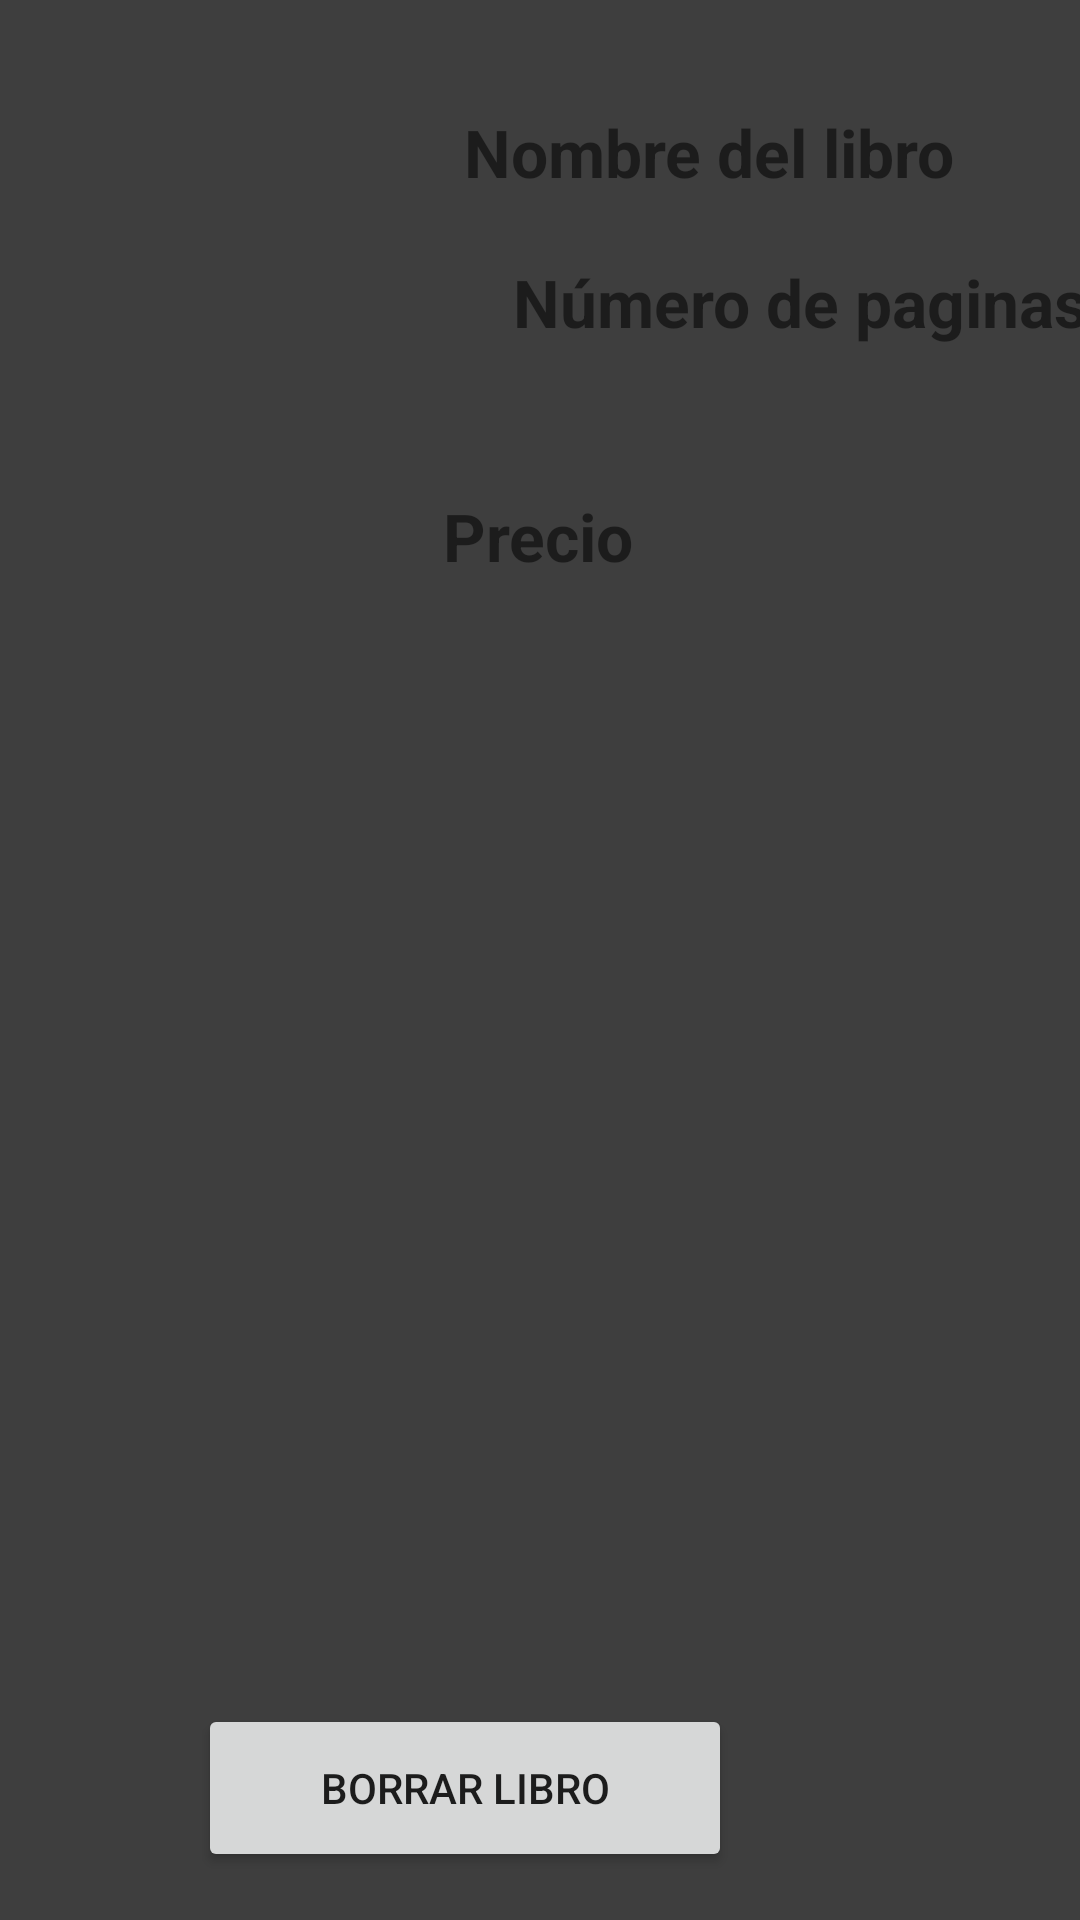

Here is an Android app screen rendered from its layout file. Give the layout XML and the strings, colors and styles it references.
<!-- AndroidManifest.xml: application theme Theme.ProyectoAndroid -->
<!-- res/layout/fragment_details_book.xml -->
<?xml version="1.0" encoding="utf-8"?>
<androidx.constraintlayout.widget.ConstraintLayout
    xmlns:android="http://schemas.android.com/apk/res/android"
    xmlns:app="http://schemas.android.com/apk/res-auto"
    xmlns:tools="http://schemas.android.com/tools"
    android:layout_width="match_parent"
    android:layout_height="match_parent"
    android:background="@color/background">

    <ImageView
        android:id="@+id/image_view_book_photo"
        android:layout_width="100dp"
        android:layout_height="100dp"
        android:layout_marginStart="24dp"
        android:layout_marginTop="24dp"
        android:scaleType="centerCrop"
        android:src="@drawable/default_book_photo"
        app:layout_constraintStart_toStartOf="parent"
        app:layout_constraintTop_toTopOf="parent" />

    <TextView
        android:id="@+id/text_view_book_name"
        android:layout_width="200dp"
        android:layout_height="30dp"
        android:layout_marginStart="28dp"
        android:layout_marginTop="36dp"
        android:text="Nombre del libro"
        android:textSize="22sp"
        android:textStyle="bold"
        app:layout_constraintEnd_toEndOf="parent"
        app:layout_constraintHorizontal_bias="0.322"
        app:layout_constraintStart_toEndOf="@+id/image_view_book_photo"
        app:layout_constraintTop_toTopOf="parent" />

    <TextView
        android:id="@+id/text_view_book_pages"
        android:layout_width="200dp"
        android:layout_height="30dp"
        android:layout_marginStart="47dp"
        android:layout_marginTop="20dp"
        android:layout_marginEnd="40dp"
        android:text="Número de paginas"
        android:textSize="22sp"
        android:textStyle="bold"
        app:layout_constraintEnd_toEndOf="parent"
        app:layout_constraintHorizontal_bias="0.0"
        app:layout_constraintStart_toEndOf="@+id/image_view_book_photo"
        app:layout_constraintTop_toBottomOf="@+id/text_view_book_name" />

    <TextView
        android:id="@+id/text_view_book_price"
        android:layout_width="wrap_content"
        android:layout_height="wrap_content"
        android:layout_marginTop="48dp"
        android:layout_marginBottom="36dp"
        android:text="Precio"
        android:textSize="22sp"
        android:textStyle="bold"
        app:layout_constraintBottom_toTopOf="@+id/button_store1"
        app:layout_constraintEnd_toEndOf="parent"
        app:layout_constraintHorizontal_bias="0.498"
        app:layout_constraintStart_toStartOf="parent"
        app:layout_constraintTop_toBottomOf="@+id/text_view_book_pages" />

    <ImageButton
        android:id="@+id/button_store1"
        android:layout_width="233dp"
        android:layout_height="121dp"
        android:layout_marginTop="64dp"
        android:background="@drawable/store"
        android:contentDescription="Texto del botón"
        app:layout_constraintEnd_toEndOf="parent"
        app:layout_constraintStart_toStartOf="parent"
        app:layout_constraintTop_toBottomOf="@+id/text_view_book_price" />

    <Button
        android:id="@+id/button_delete_book"
        android:layout_width="178dp"
        android:layout_height="56dp"
        android:layout_marginEnd="116dp"
        android:layout_marginBottom="16dp"
        android:text="Borrar libro"
        app:layout_constraintBottom_toBottomOf="parent"
        app:layout_constraintEnd_toEndOf="parent" />

</androidx.constraintlayout.widget.ConstraintLayout>
<!-- resources referenced by this layout -->
<resources>
  <color name="background">#3E3E3E</color>
  <style name="Theme.ProyectoAndroid" parent="Theme.MaterialComponents.DayNight.DarkActionBar">
          
          <item name="colorPrimary">@color/purple_500</item>
          <item name="colorPrimaryVariant">@color/purple_700</item>
          <item name="colorOnPrimary">@color/white</item>
          
          <item name="colorSecondary">@color/teal_200</item>
          <item name="colorSecondaryVariant">@color/teal_700</item>
          <item name="colorOnSecondary">@color/black</item>
          
          <item name="android:statusBarColor">?attr/colorPrimaryVariant</item>
          
      </style>
  <color name="purple_500">#FF6200EE</color>
  <color name="purple_700">#FF3700B3</color>
  <color name="white">#FFFFFFFF</color>
  <color name="teal_200">#FF03DAC5</color>
  <color name="teal_700">#FF018786</color>
  <color name="black">#FF000000</color>
</resources>
